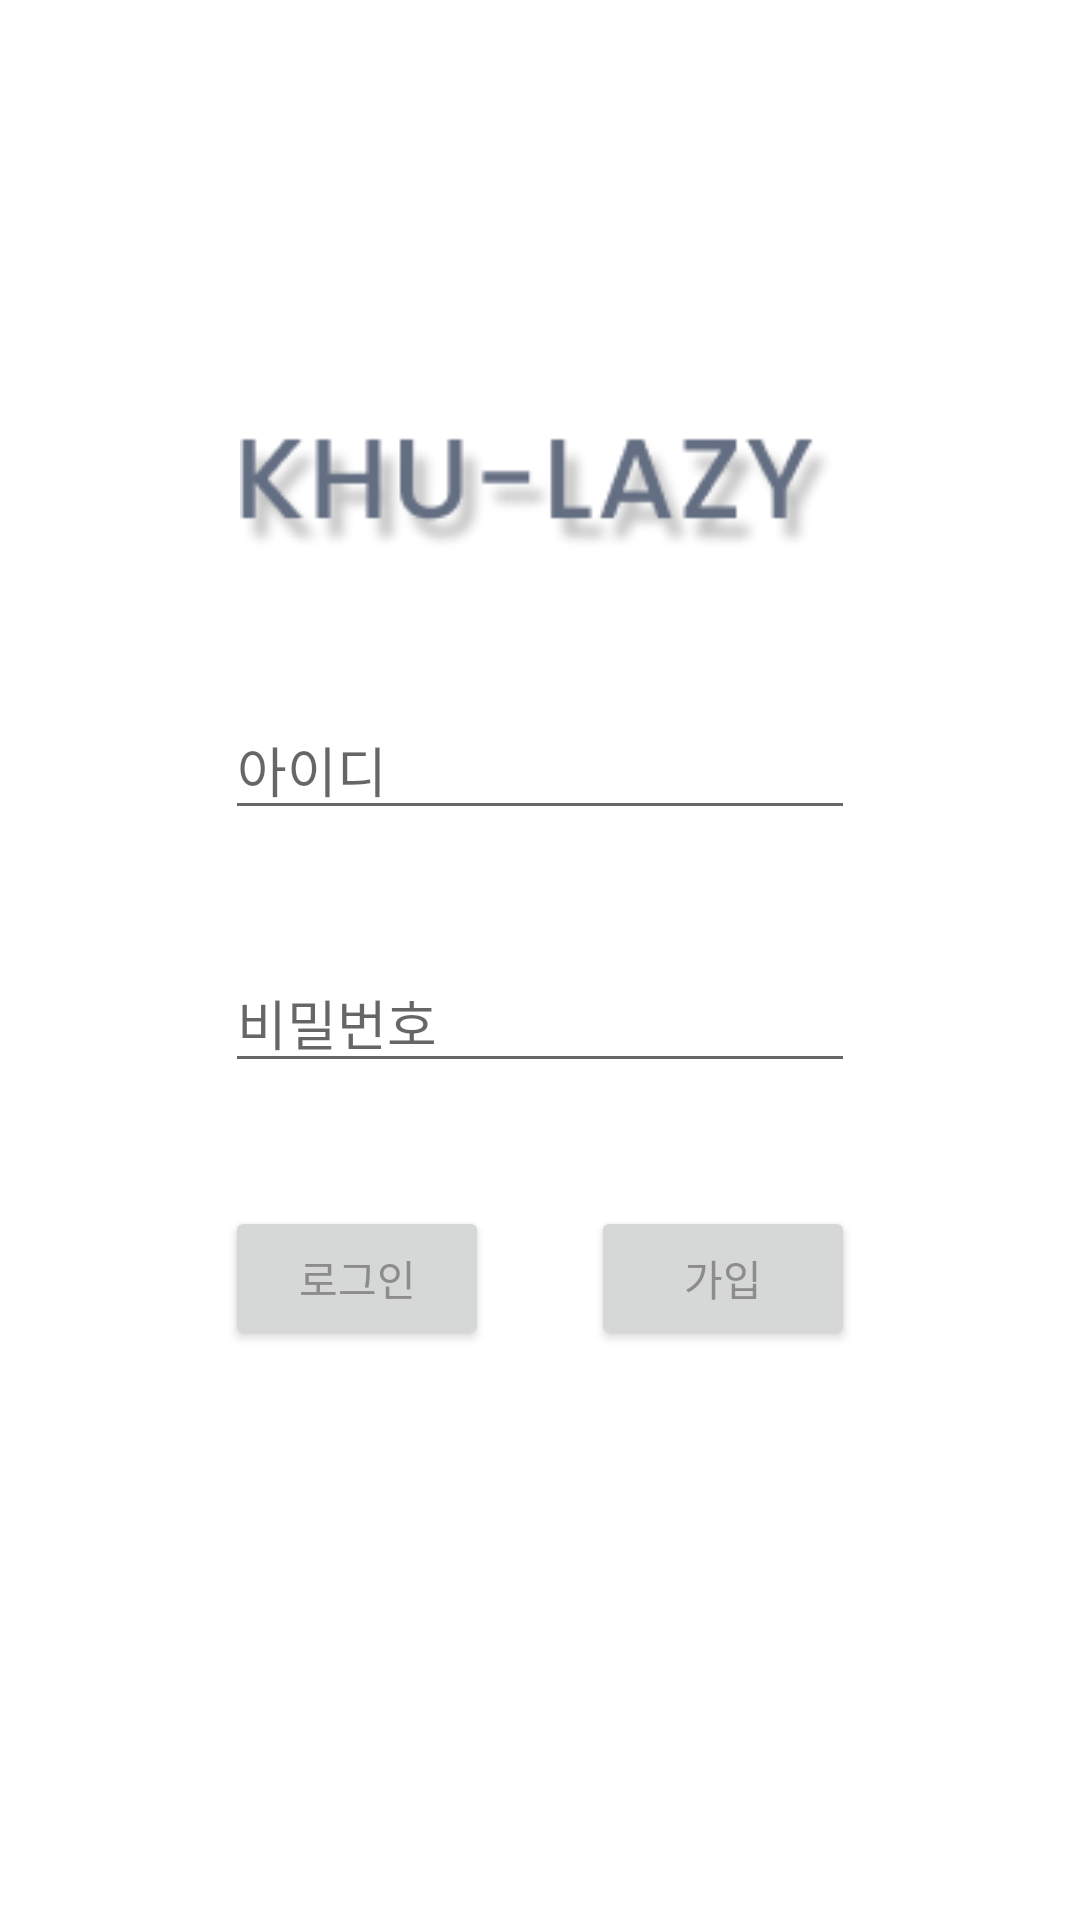

Here is an Android app screen rendered from its layout file. Give the layout XML and the strings, colors and styles it references.
<!-- AndroidManifest.xml: application theme Theme.KHULazy -->
<!-- res/layout/activity_login.xml -->
<?xml version="1.0" encoding="utf-8"?>
<androidx.constraintlayout.widget.ConstraintLayout xmlns:android="http://schemas.android.com/apk/res/android"
    xmlns:app="http://schemas.android.com/apk/res-auto"
    xmlns:tools="http://schemas.android.com/tools"
    android:layout_width="match_parent"
    android:layout_height="match_parent"
    tools:context=".LoginActivity"
    android:theme="@style/AppTheme">

    <Button
        android:id="@+id/login_button"
        style="@style/defaultButton"
        android:layout_width="wrap_content"
        android:layout_height="wrap_content"
        android:text="로그인"
        app:layout_constraintBaseline_toBaselineOf="@+id/join_button"
        app:layout_constraintStart_toStartOf="@+id/login_password"
        android:textColor="@color/colorGray"/>

    <EditText
        android:id="@+id/login_id"
        android:layout_width="wrap_content"
        android:layout_height="wrap_content"
        android:layout_marginBottom="41dp"
        android:ems="10"
        android:hint="아이디"
        android:inputType="textPersonName"
        app:layout_constraintBottom_toTopOf="@+id/login_password"
        app:layout_constraintEnd_toEndOf="parent"
        app:layout_constraintStart_toStartOf="parent" />

    <EditText
        android:id="@+id/login_password"
        android:layout_width="wrap_content"
        android:layout_height="wrap_content"
        android:layout_marginBottom="41dp"
        android:ems="10"
        android:hint="비밀번호"
        android:inputType="textPassword"
        app:layout_constraintBottom_toTopOf="@+id/login_button"
        app:layout_constraintStart_toStartOf="@+id/login_id" />

    <ImageView
        android:id="@+id/imageView3"
        android:src="@drawable/khulazy_logo"
        android:layout_width="200dp"
        android:layout_height="55dp"
        android:layout_marginBottom="41dp"
        app:layout_constraintBottom_toTopOf="@+id/login_id"
        app:layout_constraintEnd_toEndOf="parent"
        app:layout_constraintStart_toStartOf="parent" />


    <Button
        android:id="@+id/join_button"
        style="@style/defaultButton"
        android:layout_width="wrap_content"
        android:layout_height="wrap_content"
        android:layout_marginBottom="190dp"
        android:text="가입"
        app:layout_constraintBottom_toBottomOf="parent"
        app:layout_constraintEnd_toEndOf="@+id/login_password"
        app:tint="@color/colorAccent"
        android:textColor="@color/colorGray"/>

</androidx.constraintlayout.widget.ConstraintLayout>
<!-- resources referenced by this layout -->
<resources>
  <color name="colorAccent">#FFAB40</color>
  <color name="colorGray">#8C8C8C</color>
  <!-- drawable khulazy_logo: png bitmap (drawable-mdpi, 8660 bytes) -->
  <style name="AppTheme" parent="Theme.AppCompat.Light.DarkActionBar" />
  <style name="Theme.KHULazy" parent="Theme.MaterialComponents.DayNight.DarkActionBar">
          
          <item name="colorPrimary">@color/purple_500</item>
          <item name="colorPrimaryVariant">@color/purple_700</item>
          <item name="colorOnPrimary">@color/white</item>
          
          <item name="colorSecondary">@color/teal_200</item>
          <item name="colorSecondaryVariant">@color/teal_700</item>
          <item name="colorOnSecondary">@color/black</item>
          
          <item name="android:statusBarColor">?attr/colorPrimaryVariant</item>
          
      </style>
  <color name="purple_500">#FF6200EE</color>
  <color name="purple_700">#FF3700B3</color>
  <color name="white">#FFFFFFFF</color>
  <color name="teal_200">#FF03DAC5</color>
  <color name="teal_700">#FF018786</color>
  <color name="black">#FF000000</color>
</resources>
